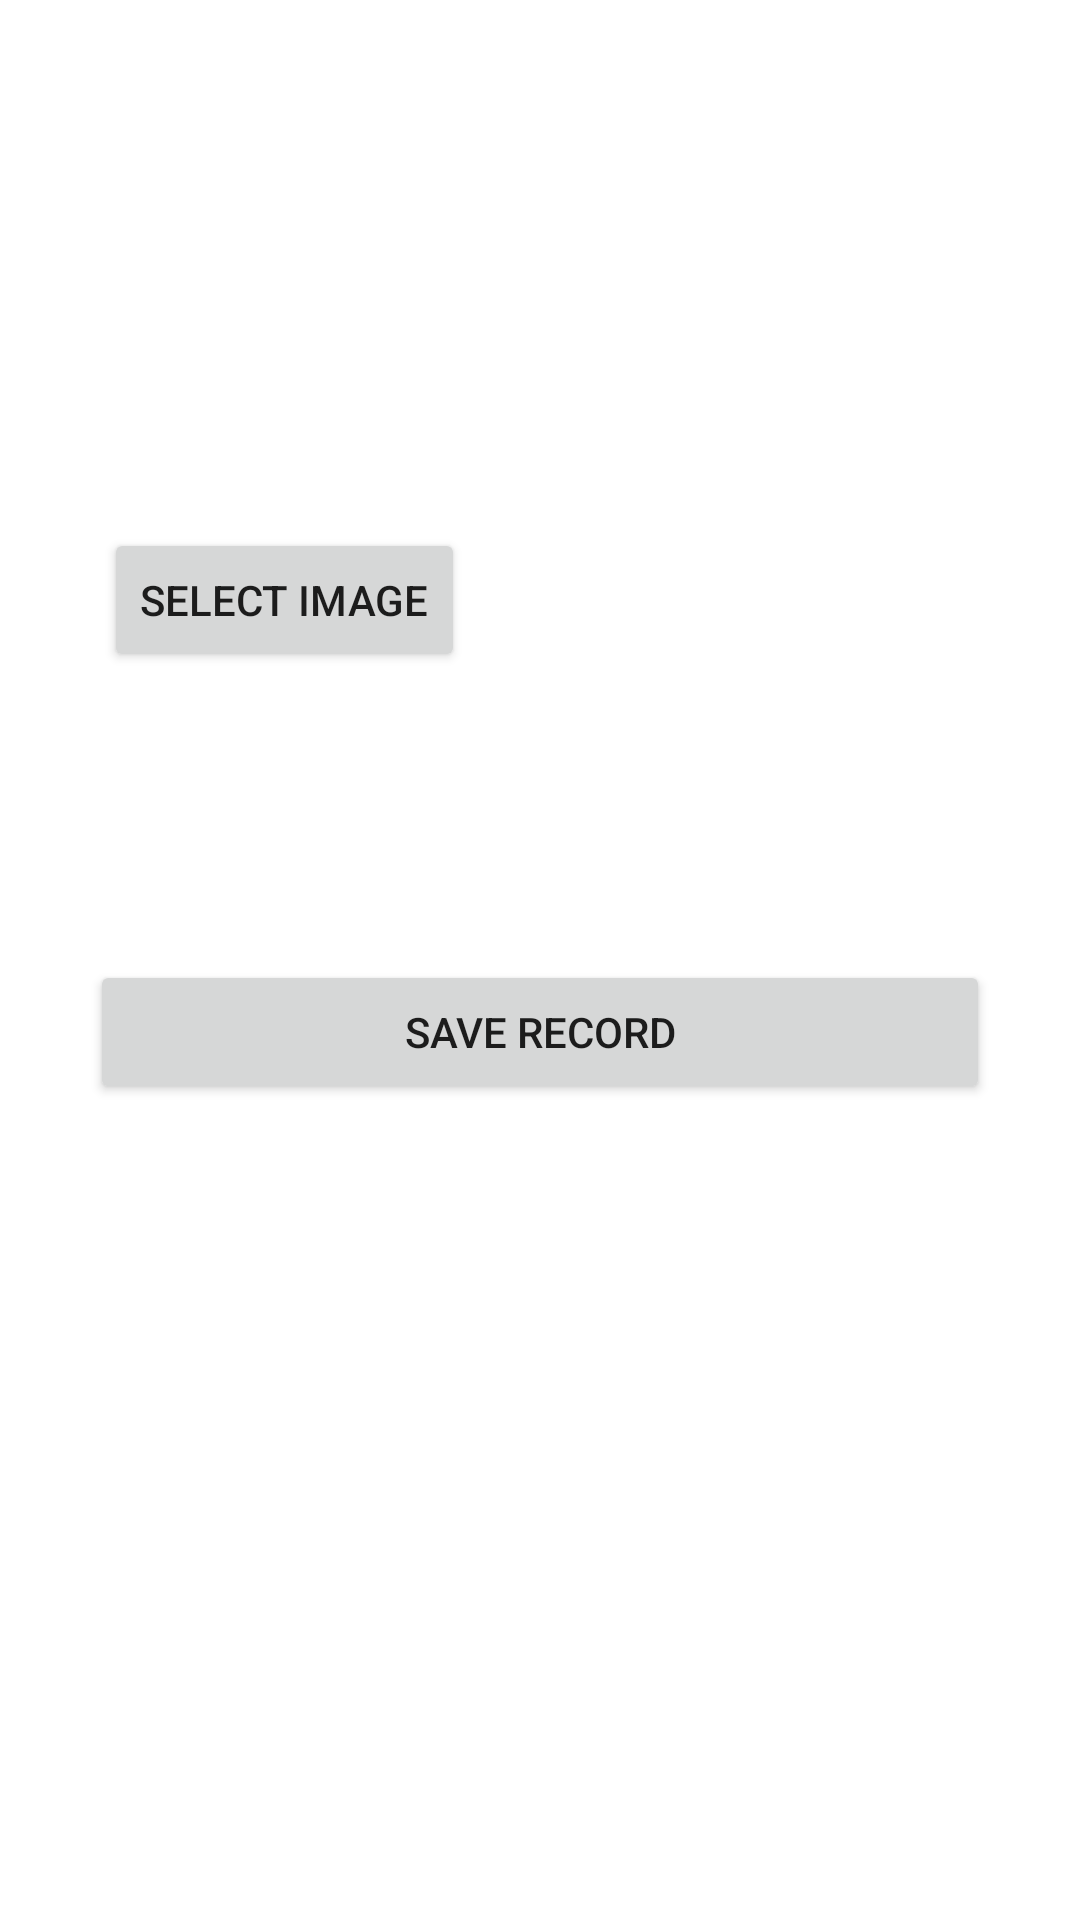

This screen was rendered from an Android layout file. Write that file and the resources it references.
<!-- AndroidManifest.xml: application theme Theme.ProjectWebAPP -->
<!-- res/layout/coba_upload.xml -->
<?xml version="1.0" encoding="utf-8"?>
<androidx.constraintlayout.widget.ConstraintLayout xmlns:android="http://schemas.android.com/apk/res/android"
    xmlns:app="http://schemas.android.com/apk/res-auto"
    xmlns:tools="http://schemas.android.com/tools"
    android:layout_width="match_parent"
    android:layout_height="match_parent"
    android:padding="30dp"
    tools:context=".MainActivity">

    <LinearLayout
        android:layout_width="match_parent"
        android:layout_height="match_parent"
        android:orientation="vertical">
        <LinearLayout
            android:layout_width="match_parent"
            android:layout_height="wrap_content"
            android:layout_marginTop="100dp"
            android:gravity="center"
            android:orientation="horizontal"
            tools:ignore="MissingConstraints">

            <Button
                android:id="@+id/select_image"
                android:layout_width="wrap_content"
                android:layout_height="wrap_content"
                android:layout_marginRight="30dp"
                android:text="Select Image" />

            <ImageView
                android:id="@+id/imageview"
                android:layout_width="140dp"
                android:layout_height="140dp"
                android:scaleType="fitCenter"
                android:src="@mipmap/ic_launcher" />
        </LinearLayout>

        <Button
            android:id="@+id/save"
            android:layout_width="match_parent"
            android:layout_height="wrap_content"
            android:layout_marginTop="50dp"
            android:text="Save Record" />
    </LinearLayout>
</androidx.constraintlayout.widget.ConstraintLayout>
<!-- resources referenced by this layout -->
<resources>
  <style name="Theme.ProjectWebAPP" parent="Theme.MaterialComponents.DayNight.NoActionBar">
          
          <item name="colorPrimary">@color/purple_500</item>
          <item name="colorPrimaryVariant">@color/purple_700</item>
          <item name="colorOnPrimary">@color/white</item>
          
          <item name="colorSecondary">@color/teal_200</item>
          <item name="colorSecondaryVariant">@color/teal_700</item>
          <item name="colorOnSecondary">@color/black</item>
          
          <item name="android:statusBarColor">?attr/colorPrimaryVariant</item>
          
      </style>
  <color name="purple_500">#FF6200EE</color>
  <color name="purple_700">#FF3700B3</color>
  <color name="white">#FFFFFFFF</color>
  <color name="teal_200">#FF03DAC5</color>
  <color name="teal_700">#FF018786</color>
  <color name="black">#FF000000</color>
</resources>
